Run: headless pygame with SDL's dummy video driver; simulated clock (each Clock.tick advances the game by its frame time, no real sleeping); random seed 0; keys injected as events and as key.get_pressed() state; no mouse input.
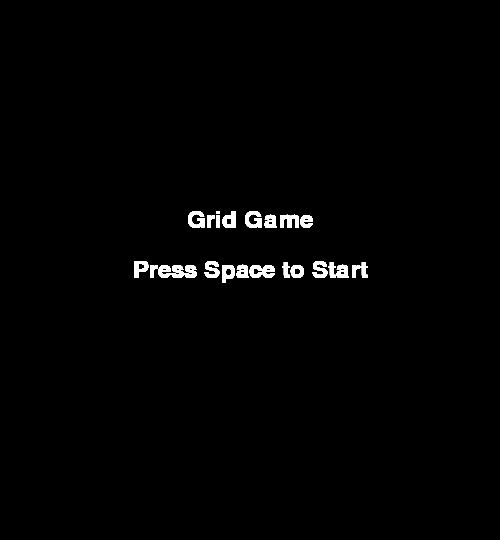
Frame 1 of 4 · flips 1–60 · no input
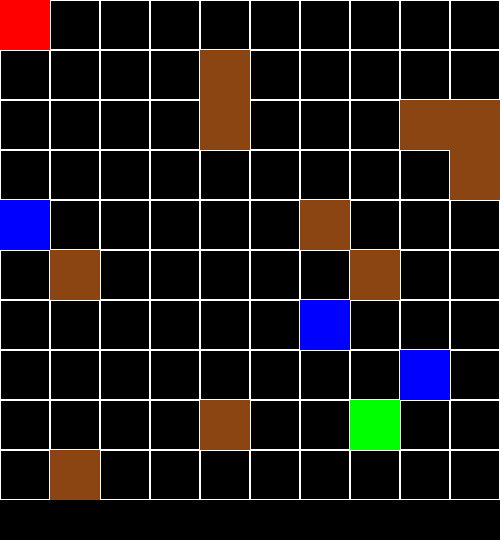
Frame 2 of 4 · flips 61–180 · tapped SPACE, RETURN · held RIGHT (→), D
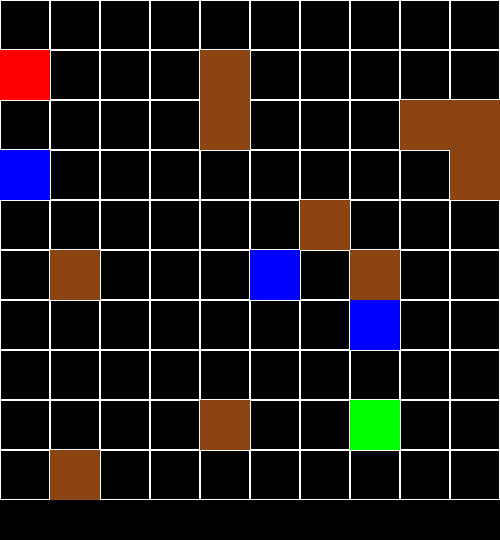
Frame 3 of 4 · flips 181–300 · held DOWN (↓), S
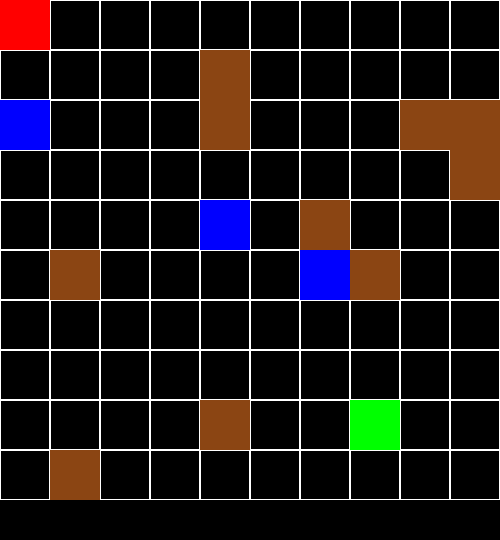
Frame 4 of 4 · flips 301–420 · held LEFT (←), A, UP (↑), W

The pygame program that drew these frames:

import pygame
import sys
import random

# Define colors
BLACK = (0, 0, 0)
WHITE = (255, 255, 255)
RED = (255, 0, 0)
BLUE = (0, 0, 255)
BROWN = (139, 69, 19)
GREEN = (0, 255, 0)

# Set up grid parameters
GRID_SIZE = 50
GRID_WIDTH = 10
GRID_HEIGHT = 10

# Set up screen dimensions
SCREEN_WIDTH = GRID_SIZE * GRID_WIDTH
SCREEN_HEIGHT = GRID_SIZE * GRID_HEIGHT + 40

# Game states
START_MENU = 0
GRID_GAME = 1
COMBAT_SCREEN = 2

class Player:
    def __init__(self, x, y):
        self.x = x
        self.y = y

    def move(self, dx, dy):
        self.x += dx
        self.y += dy

class Enemy:
    def __init__(self, x, y):
        self.x = x
        self.y = y

    def move(self, player_x, player_y):
        if self.x < player_x:
            self.x += 1
        elif self.x > player_x:
            self.x -= 1
        if self.y < player_y:
            self.y += 1
        elif self.y > player_y:
            self.y -= 1

class Obstacle:
    def __init__(self, x, y):
        self.x = x
        self.y = y

class Exit:
    def __init__(self, x, y):
        self.x = x
        self.y = y

class StartMenu:
    def __init__(self):
        self.font = pygame.font.Font(None, 36)
        self.title = self.font.render("Grid Game", True, WHITE)
        self.title_rect = self.title.get_rect(center=(SCREEN_WIDTH // 2, SCREEN_HEIGHT // 2 - 50))
        self.start_text = self.font.render("Press Space to Start", True, WHITE)
        self.start_rect = self.start_text.get_rect(center=(SCREEN_WIDTH // 2, SCREEN_HEIGHT // 2))

    def draw(self, screen):
        screen.blit(self.title, self.title_rect)
        screen.blit(self.start_text, self.start_rect)

    def handle_input(self):
        for event in pygame.event.get():
            if event.type == pygame.QUIT:
                pygame.quit()
                sys.exit()
            elif event.type == pygame.KEYDOWN:
                if event.key == pygame.K_SPACE:
                    return GRID_GAME
        return START_MENU

class CombatScreen:
    def __init__(self):
        pygame.font.init()
        self.font = pygame.font.Font(None, 36)
        self.text = self.font.render("You are now in combat!", True, WHITE)
        self.text_rect = self.text.get_rect(center=(SCREEN_WIDTH // 2, SCREEN_HEIGHT // 2))

    def draw(self, screen):
        screen.fill(BLACK)
        screen.blit(self.text, self.text_rect)

    def handle_input(self):
        for event in pygame.event.get():
            if event.type == pygame.QUIT:
                pygame.quit()
                sys.exit()
            elif event.type == pygame.KEYDOWN:
                if event.key == pygame.K_SPACE:
                    return True
        return False

class GridGame:
    def __init__(self, width, height):
        self.width = width
        self.height = height
        self.player = Player(0, 0)
        self.enemies = [Enemy(random.randint(0, width - 1), random.randint(0, height - 1)) for _ in range(3)]
        self.obstacles = [Obstacle(random.randint(0, width - 1), random.randint(0, height - 1)) for _ in range(10)]
        self.exit = self.generate_valid_exit()
        self.player_moved = False
        self.exits_reached = 0
        self.combat_screen = CombatScreen()
        self.gamestate = START_MENU

    def draw_grid(self, screen):
        for y in range(self.height):
            for x in range(self.width):
                rect = pygame.Rect(x * GRID_SIZE, y * GRID_SIZE, GRID_SIZE, GRID_SIZE)
                pygame.draw.rect(screen, WHITE, rect, 1)
        for obstacle in self.obstacles:
            obstacle_rect = pygame.Rect(obstacle.x * GRID_SIZE, obstacle.y * GRID_SIZE, GRID_SIZE, GRID_SIZE)
            pygame.draw.rect(screen, BROWN, obstacle_rect)
        if self.exit:
            exit_rect = pygame.Rect(self.exit.x * GRID_SIZE, self.exit.y * GRID_SIZE, GRID_SIZE, GRID_SIZE)
            pygame.draw.rect(screen, GREEN, exit_rect)

    def draw_player(self, screen):
        player_rect = pygame.Rect(self.player.x * GRID_SIZE, self.player.y * GRID_SIZE, GRID_SIZE, GRID_SIZE)
        pygame.draw.rect(screen, RED, player_rect)

    def draw_enemies(self, screen):
        for enemy in self.enemies:
            enemy_rect = pygame.Rect(enemy.x * GRID_SIZE, enemy.y * GRID_SIZE, GRID_SIZE, GRID_SIZE)
            pygame.draw.rect(screen, BLUE, enemy_rect)

    def return_to_menu(self):
        self.exits_reached = 0  # Reset the exits reached count
        self.gamestate = START_MENU

    def handle_input(self):
        for event in pygame.event.get():
            if event.type == pygame.QUIT:
                pygame.quit()
                sys.exit()
            elif event.type == pygame.KEYDOWN:
                if self.gamestate == GRID_GAME:
                    if event.key == pygame.K_w:
                        self.try_move_player(0, -1)  # Move up
                    elif event.key == pygame.K_s:
                        self.try_move_player(0, 1)   # Move down
                    elif event.key == pygame.K_a:
                        self.try_move_player(-1, 0)  # Move left
                    elif event.key == pygame.K_d:
                        self.try_move_player(1, 0)   # Move right
                    elif event.key == pygame.K_q:
                        self.return_to_menu()        # return to menu
                elif self.gamestate == COMBAT_SCREEN:
                    if event.key == pygame.K_SPACE:
                        self.gamestate = GRID_GAME

    def try_move_player(self, dx, dy):
        new_x = self.player.x + dx
        new_y = self.player.y + dy
        if not self.is_obstacle(new_x, new_y) and 0 <= new_x < self.width and 0 <= new_y < self.height:
            self.player.move(dx, dy)
            self.move_enemies()
            self.check_exit()
            self.player_moved = True

    def move_enemies(self):
        for enemy in self.enemies:
            enemy_x = enemy.x
            enemy_y = enemy.y
            player_x = self.player.x
            player_y = self.player.y

            dx = 0 if enemy_x == player_x else (1 if enemy_x < player_x else -1)
            dy = 0 if enemy_y == player_y else (1 if enemy_y < player_y else -1)

            new_x = enemy_x + dx
            new_y = enemy_y + dy
            if not self.is_obstacle(new_x, new_y) and 0 <= new_x < self.width and 0 <= new_y < self.height:
                enemy.move(player_x, player_y)

    def is_obstacle(self, x, y):
        for obstacle in self.obstacles:
            if obstacle.x == x and obstacle.y == y:
                return True
        return False

    def generate_valid_exit(self):
        while True:
            exit_x = random.randint(0, self.width - 1)
            exit_y = random.randint(0, self.height - 1)
            if (exit_x, exit_y) != (self.player.x, self.player.y) and not any((exit_x == obj.x and exit_y == obj.y) for obj in self.enemies + self.obstacles):
                return Exit(exit_x, exit_y)

    def check_exit(self):
        if self.player.x == self.exit.x and self.player.y == self.exit.y:
            self.exits_reached += 1
            self.player = Player(0, 0)
            self.enemies = [Enemy(random.randint(0, self.width - 1), random.randint(0, self.height - 1)) for _ in range(3)]
            self.obstacles = [Obstacle(random.randint(0, self.width - 1), random.randint(0, self.height - 1)) for _ in range(10)]
            self.exit = self.generate_valid_exit()
            if not self.exit:
                self.exit = self.generate_valid_exit()  # Regenerate the exit if it's not valid

    def check_enemy_collision(self):
        enemies_to_remove = []
        for enemy in self.enemies:
            if enemy.x == self.player.x and enemy.y == self.player.y:
                enemies_to_remove.append(enemy)
        for enemy in enemies_to_remove:
            self.enemies.remove(enemy)
            self.gamestate = COMBAT_SCREEN
            break  # Exit loop after finding the first enemy

    def run(self):
        pygame.init()
        screen = pygame.display.set_mode((SCREEN_WIDTH, SCREEN_HEIGHT))
        clock = pygame.time.Clock()

        menu = StartMenu()

        while True:
            if self.gamestate == START_MENU:
                for event in pygame.event.get():
                    if event.type == pygame.QUIT:
                        pygame.quit()
                        sys.exit()
                menu.draw(screen)
                pygame.display.flip()
                if menu.handle_input() == GRID_GAME:
                    self.gamestate = GRID_GAME
            elif self.gamestate == GRID_GAME:
                self.handle_input()
                self.check_enemy_collision()
                screen.fill(BLACK)
                self.draw_grid(screen)
                self.draw_enemies(screen)
                self.draw_player(screen)
                pygame.display.flip()
                clock.tick(10)
            elif self.gamestate == COMBAT_SCREEN:
                for event in pygame.event.get():
                    if event.type == pygame.QUIT:
                        pygame.quit()
                        sys.exit()
                self.combat_screen.draw(screen)
                pygame.display.flip()
                if self.combat_screen.handle_input():
                    self.gamestate = GRID_GAME

if __name__ == "__main__":
    game = GridGame(GRID_WIDTH, GRID_HEIGHT)
    game.run()
